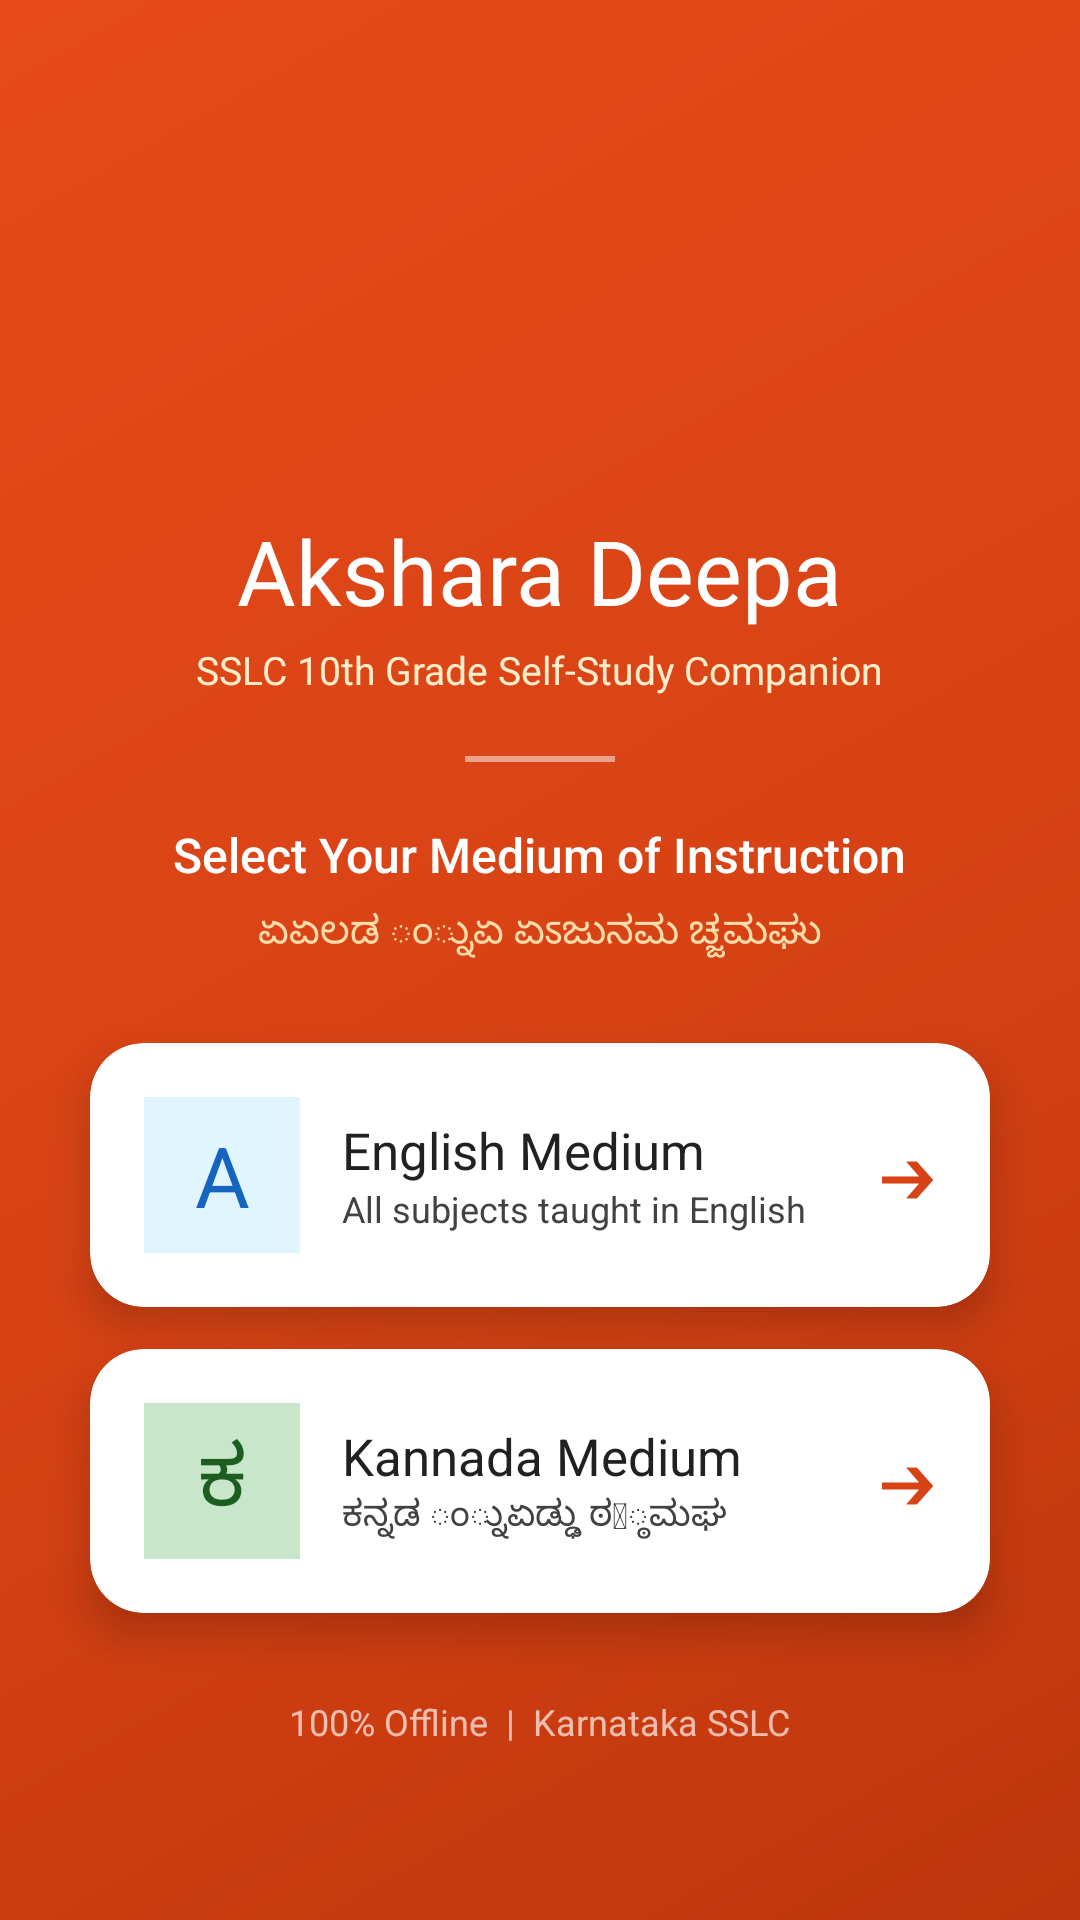

Produce the Android XML layout that renders to this screen, including the resource entries it uses.
<!-- AndroidManifest.xml: application theme Theme.AksharaDeepa -->
<!-- res/layout/activity_medium_select.xml -->
<?xml version="1.0" encoding="utf-8"?>
<LinearLayout xmlns:android="http://schemas.android.com/apk/res/android"
    xmlns:app="http://schemas.android.com/apk/res-auto"
    android:layout_width="match_parent"
    android:layout_height="match_parent"
    android:background="@drawable/bg_gradient_primary"
    android:orientation="vertical"
    android:gravity="center">

    <ImageView
        android:id="@+id/ivLogo"
        android:layout_width="100dp"
        android:layout_height="100dp"
        android:src="@mipmap/ic_launcher"
        android:scaleType="fitCenter"/>

    <TextView
        android:id="@+id/tvTitle"
        android:layout_width="wrap_content"
        android:layout_height="wrap_content"
        android:layout_marginTop="12dp"
        android:fontFamily="sans-serif-bold"
        android:text="@string/app_name"
        android:textColor="#FFFFFF"
        android:textSize="30sp"/>

    <TextView
        android:layout_width="wrap_content"
        android:layout_height="wrap_content"
        android:layout_marginTop="4dp"
        android:text="SSLC 10th Grade Self-Study Companion"
        android:textColor="#FFEECC"
        android:textSize="13sp"/>

    <View android:layout_width="50dp" android:layout_height="2dp"
        android:background="#80FFFFFF"
        android:layout_marginTop="20dp" android:layout_marginBottom="20dp"/>

    <TextView
        android:layout_width="wrap_content"
        android:layout_height="wrap_content"
        android:text="Select Your Medium of Instruction"
        android:textColor="#FFFFFF"
        android:textSize="16sp"
        android:fontFamily="sans-serif-medium"
        android:layout_marginBottom="6dp"/>

    <TextView
        android:layout_width="wrap_content"
        android:layout_height="wrap_content"
        android:text="&#3215;&#3215;&#3250;&#3233; &#3202;&#3277;&#3240;&#3265;&#3215; &#3215;&#3261;&#3228;&#3265;&#3240;&#3246; &#3226;&#3277;&#3228;&#3246;&#3224;&#3265;"
        android:textColor="#FFDDAA"
        android:textSize="13sp"
        android:layout_marginBottom="28dp"/>

    
    <androidx.cardview.widget.CardView
        android:id="@+id/cvEnglish"
        android:layout_width="300dp"
        android:layout_height="wrap_content"
        android:layout_marginBottom="14dp"
        app:cardCornerRadius="18dp"
        app:cardElevation="8dp"
        app:cardBackgroundColor="#FFFFFF">

        <LinearLayout
            android:layout_width="match_parent"
            android:layout_height="wrap_content"
            android:orientation="horizontal"
            android:gravity="center_vertical"
            android:padding="18dp">

            <TextView
                android:layout_width="52dp"
                android:layout_height="52dp"
                android:gravity="center"
                android:text="A"
                android:textSize="28sp"
                android:fontFamily="sans-serif-bold"
                android:textColor="#1565C0"
                android:background="@color/info_light"/>

            <LinearLayout
                android:layout_width="0dp"
                android:layout_height="wrap_content"
                android:layout_weight="1"
                android:orientation="vertical"
                android:layout_marginStart="14dp">

                <TextView
                    android:layout_width="wrap_content"
                    android:layout_height="wrap_content"
                    android:text="English Medium"
                    android:textSize="17sp"
                    android:fontFamily="sans-serif-bold"
                    android:textColor="@color/text_primary"/>

                <TextView
                    android:layout_width="wrap_content"
                    android:layout_height="wrap_content"
                    android:text="All subjects taught in English"
                    android:textSize="12sp"
                    android:textColor="@color/text_secondary"/>
            </LinearLayout>

            <TextView
                android:layout_width="wrap_content"
                android:layout_height="wrap_content"
                android:text="&#10132;"
                android:textSize="20sp"
                android:textColor="@color/primary"/>
        </LinearLayout>
    </androidx.cardview.widget.CardView>

    
    <androidx.cardview.widget.CardView
        android:id="@+id/cvKannada"
        android:layout_width="300dp"
        android:layout_height="wrap_content"
        app:cardCornerRadius="18dp"
        app:cardElevation="8dp"
        app:cardBackgroundColor="#FFFFFF">

        <LinearLayout
            android:layout_width="match_parent"
            android:layout_height="wrap_content"
            android:orientation="horizontal"
            android:gravity="center_vertical"
            android:padding="18dp">

            <TextView
                android:layout_width="52dp"
                android:layout_height="52dp"
                android:gravity="center"
                android:text="&#3221;"
                android:textSize="28sp"
                android:fontFamily="sans-serif-bold"
                android:textColor="@color/kannada_color"
                android:background="@color/kannada_light"/>

            <LinearLayout
                android:layout_width="0dp"
                android:layout_height="wrap_content"
                android:layout_weight="1"
                android:orientation="vertical"
                android:layout_marginStart="14dp">

                <TextView
                    android:layout_width="wrap_content"
                    android:layout_height="wrap_content"
                    android:text="Kannada Medium"
                    android:textSize="17sp"
                    android:fontFamily="sans-serif-bold"
                    android:textColor="@color/text_primary"/>

                <TextView
                    android:layout_width="wrap_content"
                    android:layout_height="wrap_content"
                    android:text="&#3221;&#3240;&#3277;&#3240;&#3233; &#3202;&#3277;&#3240;&#3265;&#3215;&#3233;&#3277;&#3234;&#3265; &#3232;&#3213;&#3277;&#3232;&#3246;&#3224;"
                    android:textSize="12sp"
                    android:textColor="@color/text_secondary"/>
            </LinearLayout>

            <TextView
                android:layout_width="wrap_content"
                android:layout_height="wrap_content"
                android:text="&#10132;"
                android:textSize="20sp"
                android:textColor="@color/primary"/>
        </LinearLayout>
    </androidx.cardview.widget.CardView>

    <TextView
        android:layout_width="wrap_content"
        android:layout_height="wrap_content"
        android:layout_marginTop="28dp"
        android:text="100% Offline  |  Karnataka SSLC"
        android:textColor="#AAFFFFFF"
        android:textSize="12sp"/>

</LinearLayout>
<!-- resources referenced by this layout -->
<resources>
  <color name="info_light">#E1F5FE</color>
  <color name="kannada_color">#1B5E20</color>
  <color name="kannada_light">#C8E6C9</color>
  <color name="primary">#D84315</color>
  <color name="text_primary">#212121</color>
  <color name="text_secondary">#424242</color>
  <!-- drawable bg_gradient_primary (drawable) -->
  <?xml version="1.0" encoding="utf-8"?>
  <shape xmlns:android="http://schemas.android.com/apk/res/android">
      <gradient android:angle="135"
          android:startColor="#BF360C"
          android:centerColor="#D84315"
          android:endColor="#E64A19"
          android:type="linear"/>
  </shape>
  <string name="app_name">Akshara Deepa</string>
  <style name="Theme.AksharaDeepa" parent="Theme.MaterialComponents.Light.NoActionBar">
          <item name="colorPrimary">@color/primary</item>
          <item name="colorPrimaryVariant">@color/primary_dark</item>
          <item name="colorOnPrimary">@color/white</item>
          <item name="colorSecondary">@color/secondary</item>
          <item name="colorOnSecondary">@color/white</item>
          <item name="android:colorBackground">@color/background</item>
          <item name="colorSurface">@color/surface</item>
          <item name="colorOnSurface">@color/text_primary</item>
          <item name="android:textColorPrimary">@color/text_primary</item>
          <item name="android:textColorSecondary">@color/text_secondary</item>
          <item name="android:statusBarColor">@color/primary_dark</item>
          <item name="android:navigationBarColor">@color/white</item>
      </style>
  <color name="primary_dark">#BF360C</color>
  <color name="white">#FFFFFF</color>
  <color name="secondary">#F57F17</color>
  <color name="background">#F5F5F5</color>
  <color name="surface">#FFFFFF</color>
</resources>
